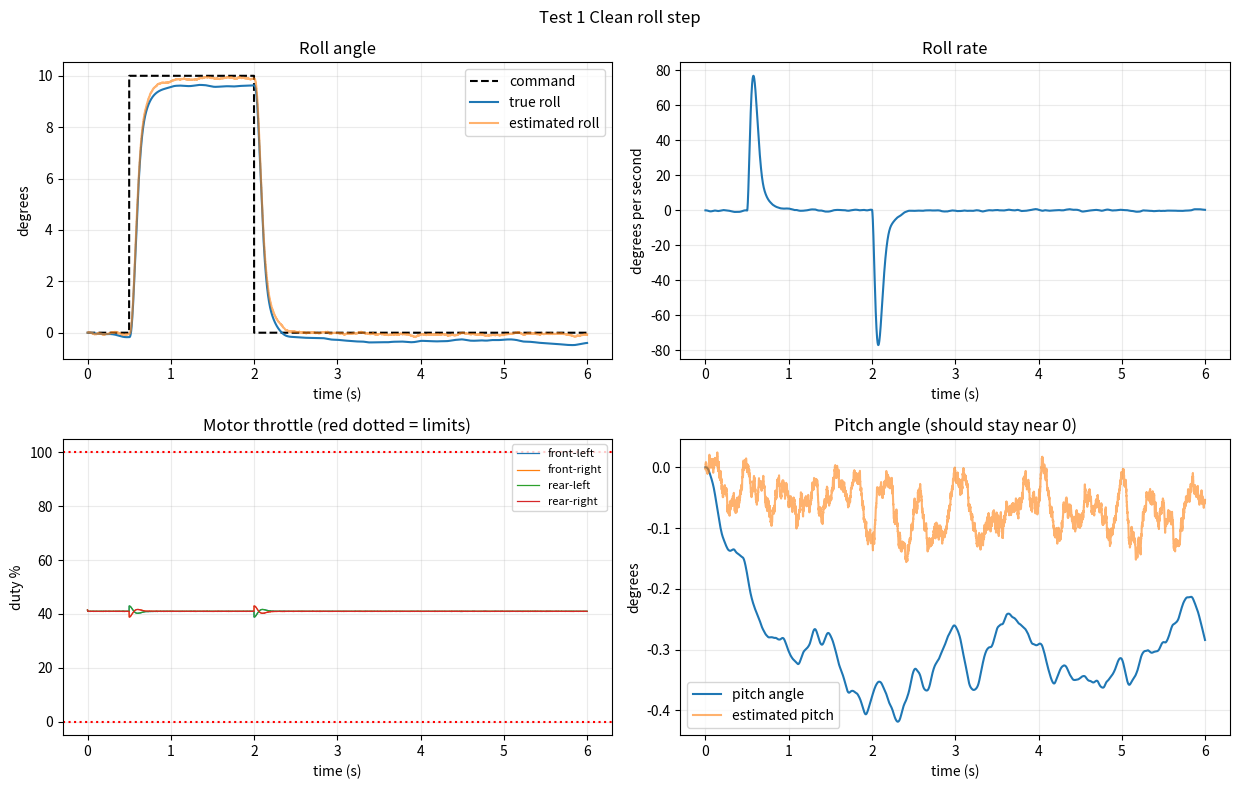
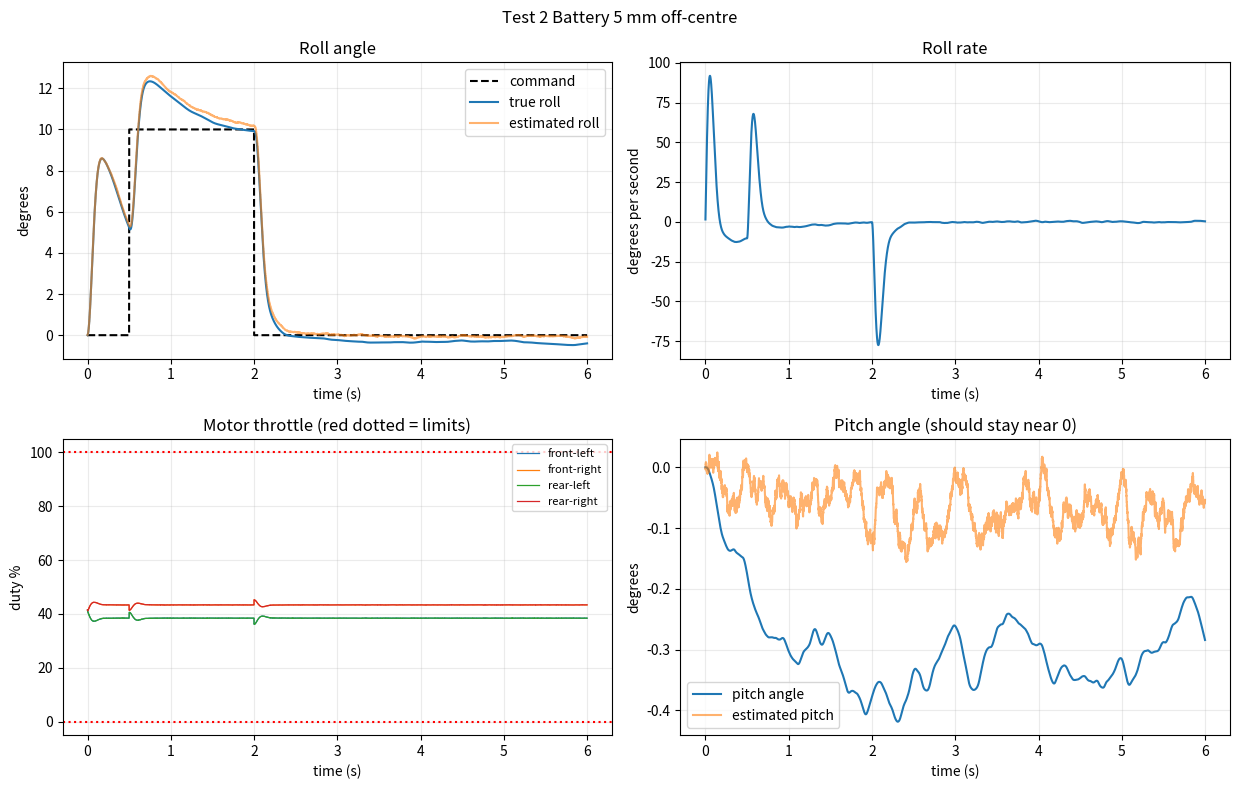
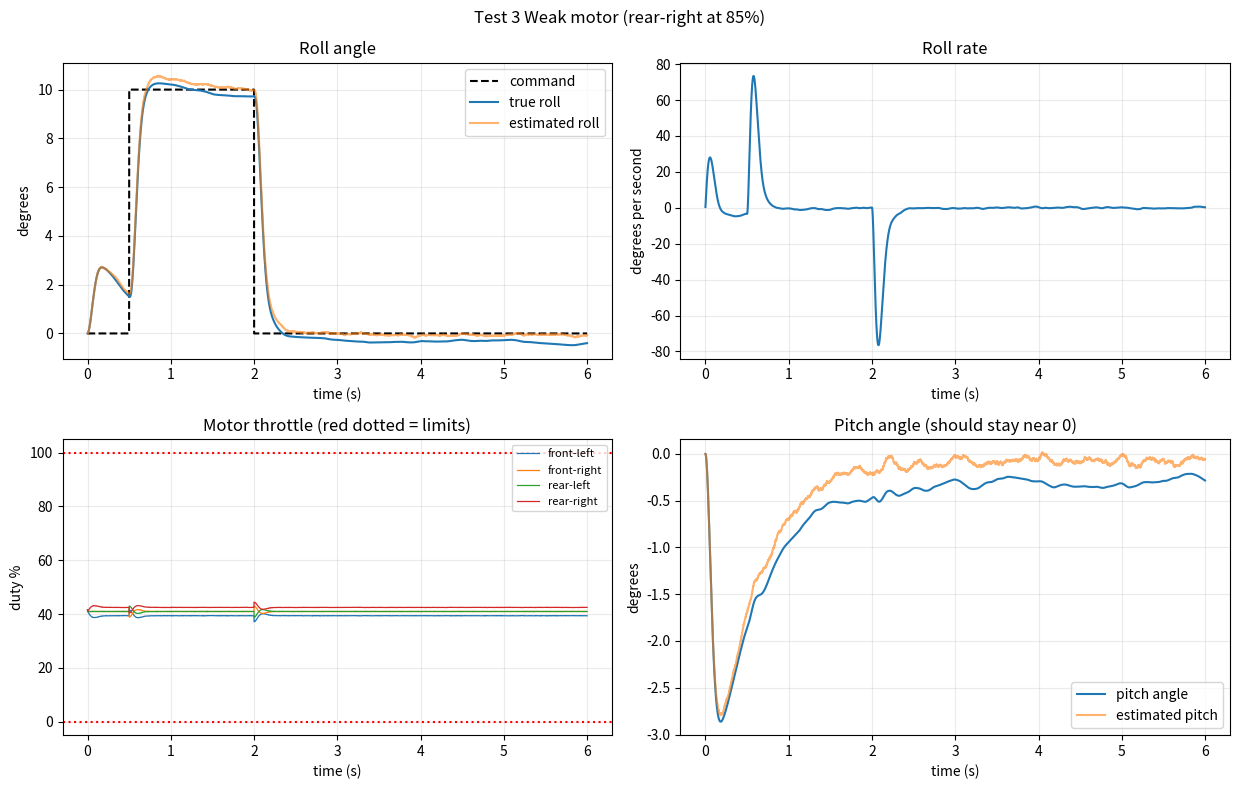
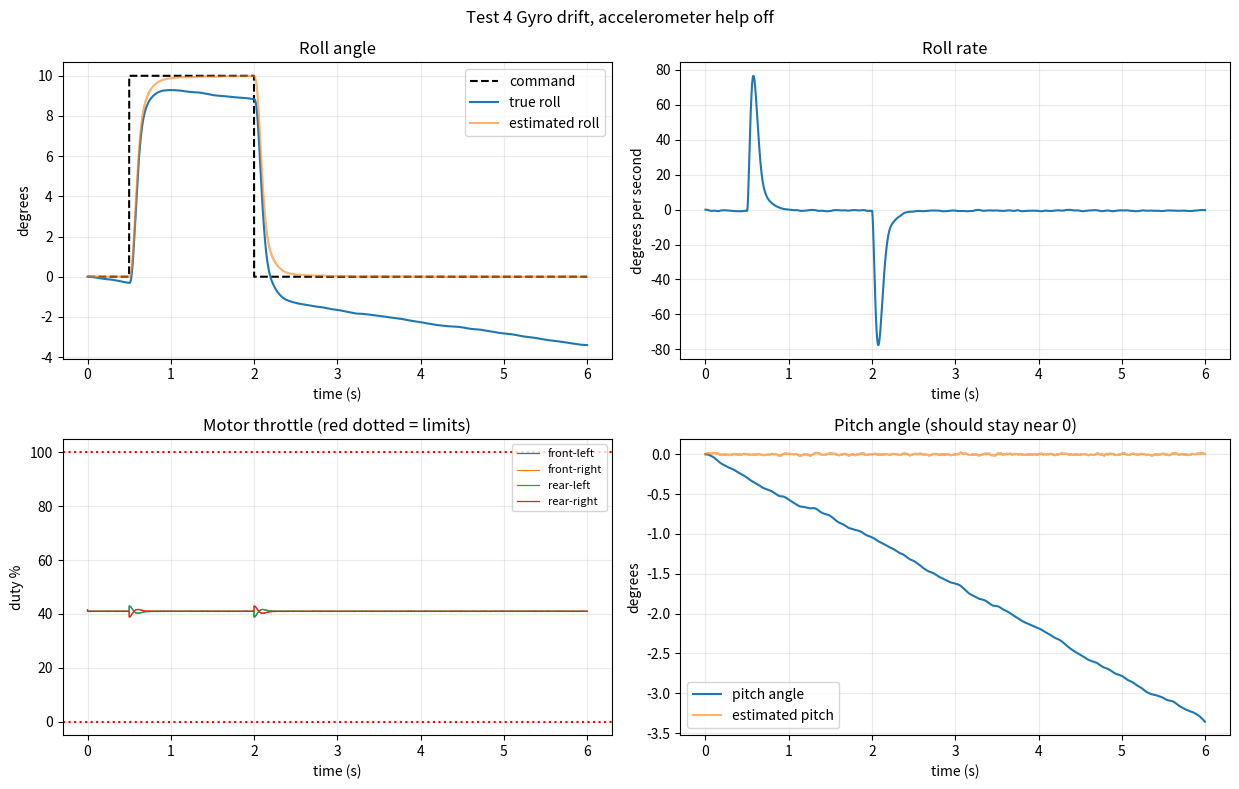

The script that saved these images, in order:
"""
WASP Phase 1 - attitude (roll and pitch) model and tilt controller.

Idea in one paragraph
  The four motors sit at the corners of a square. If the left motors push harder
  than the right motors the drone rolls. The controller measures the tilt with a
  gyro (fast, drifts) and an accelerometer (slow, noisy), compares it with the
  tilt you asked for, and decides how much extra thrust each motor should give.

Run:  python3 wasp_attitude.py       (needs numpy, matplotlib)

Labels:  SELLER = from a datasheet, ASSUMED = my estimate, replace when measured.

Simplifications (written down so we remember to remove them later)
  - Altitude is NOT simulated here: total thrust is held at hover. Roll/pitch only.
  - No yaw (spin) yet.
  - Angles stay small (under about 20 degrees), so sin(x) is treated as x.
  - Accelerometer is assumed to see the tilt (see K_ACC). In a real flying drone
    it mostly cannot, because thrust always points along the drone's own "up".
    Test 4 shows what happens when you switch that help off.
"""
import numpy as np

RHO, G = 1.225, 9.81

# ----------------------------- airframe -----------------------------------
MASS = 0.1649                 # kg, from the weight budget
D = 0.0762                    # prop diameter, m
A = 0.060 / np.sqrt(2)        # motor offset from the centre in x and y (120 mm diagonal wheelbase)
IXX = IYY = 1.6e-4            # kg m^2, ASSUMED. Fusion 360 can give the real value later.
# motor positions, x forward, y left:   1 front-left, 2 front-right, 3 rear-left, 4 rear-right
POS_X = np.array([+1, +1, -1, -1]) * A
POS_Y = np.array([+1, -1, +1, -1]) * A

# ----------------------------- motor + prop (same numbers as wasp_sim) ----
KV, RM, I0 = 3750.0, 0.126, 0.6
CT, FOM, J, RB, VOC = 0.12, 0.44, 9e-7, 0.04, 12.0
KE = 60.0 / (2 * np.pi * KV)


def cq(ct):
    """torque coefficient from thrust coefficient (momentum theory, see wasp_sim)"""
    return 0.7979 * ct ** 1.5 / FOM / (2 * np.pi)


# ----------------------------- controller gains ---------------------------
GAINS = dict(
    Ka=8.0,        # angle loop: wanted rate (rad/s) per rad of angle error
    Kp=30.0,       # rate loop P: angular acceleration per rad/s of rate error
    Ki=60.0,       # rate loop I
    Kd=0.004,      # rate loop D (on the measurement)
    rate_max=8.0,  # rad/s, limit on wanted rate
)

# ----------------------------- sensor numbers (ASSUMED) -------------------
GYRO_NOISE = 0.02     # rad/s per sample, includes motor vibration
GYRO_BIAS = 0.01      # rad/s, about 0.6 deg/s
ACC_TILT_NOISE = 0.03  # rad, about 1.7 deg
K_ACC = 2.0           # 1/s, how strongly the accelerometer pulls the estimate. 0 = pure gyro.


def hover_duty():
    """duty each motor needs to hover, and the starting rotor speed"""
    T = MASS * G / 4
    n = np.sqrt(T / (CT * RHO * D ** 4))
    w = 2 * np.pi * n
    Q = cq(CT) * RHO * n ** 2 * D ** 5
    I = Q / KE + I0
    Vb = VOC - RB * 4 * I
    return (KE * w + I * RM) / Vb, w


def simulate(scale=(1, 1, 1, 1), dist=(0.0, 0.0), k_acc=K_ACC, gyro_bias=GYRO_BIAS,
             roll_cmd=lambda t: 0.0, pitch_cmd=lambda t: 0.0, T=6.0, seed=1, gains=GAINS):
    """
    scale : thrust multiplier per motor (1 = healthy, 0.85 = weak motor)
    dist  : constant disturbance torque (roll, pitch) in N m, e.g. a battery sitting off-centre
    """
    rng = np.random.default_rng(seed)
    dt, every = 5e-4, 2                     # physics step 0.5 ms, controller 1 kHz
    dtc = dt * every
    n_steps = int(T / dt)
    scale = np.array(scale, float)
    ct_i = CT * scale
    cq_i = cq(ct_i)

    duty_h, w_h = hover_duty()
    w = np.full(4, w_h)
    duty = np.full(4, duty_h)
    Vb = VOC
    phi = p = th = q = 0.0                  # roll angle/rate, pitch angle/rate
    phih = thh = 0.0                        # estimated angles
    Ir = Iq = 0.0                           # integrators
    pf = qf = 0.0                           # filtered gyro rates
    dp = dq = 0.0                           # filtered derivative of rate
    alpha_f = dtc / (dtc + 1 / (2 * np.pi * 80))      # 80 Hz low-pass on the gyro
    alpha_d = dtc / (dtc + 1 / (2 * np.pi * 40))      # 40 Hz low-pass on the D term

    names = ["t", "phi", "phih", "p", "th", "thh", "cmd", "duty", "thrust", "Lcmd"]
    log = {k: np.zeros((n_steps, 4 if k in ("duty", "thrust") else 1)) for k in names}
    Lcmd = Mcmd = 0.0
    for k in range(n_steps):
        t = k * dt
        # ---------------- physics: four motors ----------------
        n = w / (2 * np.pi)
        Q = cq_i * RHO * n ** 2 * D ** 5
        I = np.maximum((duty * Vb - KE * w) / RM, 0.0)
        Tm = ct_i * RHO * n ** 2 * D ** 4
        Vb = VOC - RB * I.sum()
        w = np.maximum(w + dt * (KE * (I - I0 * (w > 1)) - Q) / J, 0.0)
        # ---------------- physics: tilt ----------------
        L = np.sum(POS_Y * Tm)              # roll torque: left motors minus right motors
        M = -np.sum(POS_X * Tm)             # pitch torque
        p += dt * (L + dist[0]) / IXX
        q += dt * (M + dist[1]) / IYY
        phi += dt * p
        th += dt * q

        # ---------------- sensors + controller at 1 kHz ----------------
        if k % every == 0:
            p_m = p + gyro_bias + GYRO_NOISE * rng.standard_normal()
            q_m = q + gyro_bias + GYRO_NOISE * rng.standard_normal()
            acc_r = phi + ACC_TILT_NOISE * rng.standard_normal()
            acc_p = th + ACC_TILT_NOISE * rng.standard_normal()
            # complementary filter: integrate the gyro, nudge towards the accelerometer
            phih += p_m * dtc + k_acc * (acc_r - phih) * dtc
            thh += q_m * dtc + k_acc * (acc_p - thh) * dtc
            # filtered rate and its derivative
            pf_old, qf_old = pf, qf
            pf += alpha_f * (p_m - pf)
            qf += alpha_f * (q_m - qf)
            dp += alpha_d * ((pf - pf_old) / dtc - dp)
            dq += alpha_d * ((qf - qf_old) / dtc - dq)
            # outer loop: angle error -> wanted rate
            rmax = gains["rate_max"]
            p_ref = np.clip(gains["Ka"] * (roll_cmd(t) - phih), -rmax, rmax)
            q_ref = np.clip(gains["Ka"] * (pitch_cmd(t) - thh), -rmax, rmax)
            # inner loop: rate error -> angular acceleration -> torque
            er, eq_ = p_ref - pf, q_ref - qf
            Ir = np.clip(Ir + gains["Ki"] * er * dtc, -300, 300)
            Iq = np.clip(Iq + gains["Ki"] * eq_ * dtc, -300, 300)
            ar = gains["Kp"] * er + Ir - gains["Kd"] * dp
            aq = gains["Kp"] * eq_ + Iq - gains["Kd"] * dq
            Lcmd, Mcmd = IXX * ar, IYY * aq
            # mixer: split the torque request between the four motors
            T_cmd = MASS * G / 4 + (POS_Y * Lcmd - POS_X * Mcmd) / (4 * A ** 2)
            T_cmd = np.maximum(T_cmd, 0.0)
            # thrust -> duty (inverse of the nominal motor model)
            n_c = np.sqrt(T_cmd / (CT * RHO * D ** 4))
            w_c = 2 * np.pi * n_c
            Ic = cq(CT) * RHO * n_c ** 2 * D ** 5 / KE + I0
            duty = np.clip((KE * w_c + Ic * RM) / Vb, 0.0, 1.0)

        log["t"][k] = t; log["phi"][k] = phi; log["phih"][k] = phih; log["p"][k] = p
        log["th"][k] = th; log["thh"][k] = thh; log["cmd"][k] = roll_cmd(t)
        log["duty"][k] = duty; log["thrust"][k] = Tm / G * 1000; log["Lcmd"][k] = Lcmd
    return {k: v.squeeze() if v.shape[1] == 1 else v for k, v in log.items()}


def step_metrics(o, t0=0.5, target=np.deg2rad(10.0), band=np.deg2rad(1.0)):
    t, phi = o["t"], o["phi"]
    after = t >= t0
    def first(level):
        i = np.where(after & (phi >= level))[0]
        return t[i[0]] - t0 if len(i) else np.inf
    rise = first(0.9 * target) - first(0.1 * target)
    # settle: judge on the first step only (0.5 s to 2.0 s)
    win = (t >= t0) & (t < 2.0)
    out = np.where(win & (np.abs(phi - target) > band))[0]
    settle = (t[out[-1]] - t0) if len(out) else 0.0
    over = max(phi[win].max() - target, 0.0)
    return dict(rise=rise, settle=settle, over_deg=np.rad2deg(over))


def sat_fraction(o):
    d = o["duty"]
    return float(np.mean(np.any((d >= 0.999) | (d <= 0.001), axis=1)))


TESTS = {
    "1 Clean roll step": dict(),
    "2 Battery 5 mm off-centre": dict(dist=(MASS * G * 0.005, 0.0)),
    "3 Weak motor (rear-right at 85%)": dict(scale=(1, 1, 1, 0.85)),
    "4 Gyro drift, accelerometer help off": dict(k_acc=0.0),
}
STEP = lambda t: np.deg2rad(10.0) if 0.5 <= t < 2.0 else 0.0

if __name__ == "__main__":
    import matplotlib
    matplotlib.use("Agg")
    import matplotlib.pyplot as plt

    runs = {}
    print(f"{'test':<40}{'rise 10-90':>11}{'overshoot':>11}{'settle +-1deg':>14}{'angle error @5-6 s':>20}{'motors saturated':>18}")
    for name, kw in TESTS.items():
        o = simulate(roll_cmd=STEP, **kw)
        runs[name] = o
        m = step_metrics(o)
        tail = o["t"] >= 5.0
        err = np.rad2deg(np.mean(np.abs(o["phi"][tail])))
        print(f"{name:<40}{m['rise'] * 1000:8.0f} ms{m['over_deg']:8.2f} deg{m['settle'] * 1000:11.0f} ms"
              f"{err:15.2f} deg{100 * sat_fraction(o):13.1f} %")

    for i, (name, o) in enumerate(runs.items()):
        fig, ax = plt.subplots(2, 2, figsize=(12.5, 8))
        t = o["t"]
        ax[0, 0].plot(t, np.rad2deg(o["cmd"]), "k--", label="command")
        ax[0, 0].plot(t, np.rad2deg(o["phi"]), label="true roll")
        ax[0, 0].plot(t, np.rad2deg(o["phih"]), alpha=0.6, label="estimated roll")
        ax[0, 0].set(title="Roll angle", xlabel="time (s)", ylabel="degrees"); ax[0, 0].legend()
        ax[0, 1].plot(t, np.rad2deg(o["p"]))
        ax[0, 1].set(title="Roll rate", xlabel="time (s)", ylabel="degrees per second")
        for j, lab in enumerate(["front-left", "front-right", "rear-left", "rear-right"]):
            ax[1, 0].plot(t, o["duty"][:, j] * 100, lw=0.9, label=lab)
        ax[1, 0].axhline(100, color="r", ls=":"); ax[1, 0].axhline(0, color="r", ls=":")
        ax[1, 0].set(title="Motor throttle (red dotted = limits)", xlabel="time (s)", ylabel="duty %")
        ax[1, 0].legend(fontsize=8)
        ax[1, 1].plot(t, np.rad2deg(o["th"]), label="pitch angle")
        ax[1, 1].plot(t, np.rad2deg(o["thh"]), alpha=0.6, label="estimated pitch")
        ax[1, 1].set(title="Pitch angle (should stay near 0)", xlabel="time (s)", ylabel="degrees")
        ax[1, 1].legend()
        for a in ax.flat: a.grid(alpha=0.25)
        fig.suptitle("Test " + name)
        plt.tight_layout()
        plt.savefig(f"attitude_test{name[0]}.png", dpi=110)
        plt.close(fig)
    print("saved attitude_test1..4.png")
